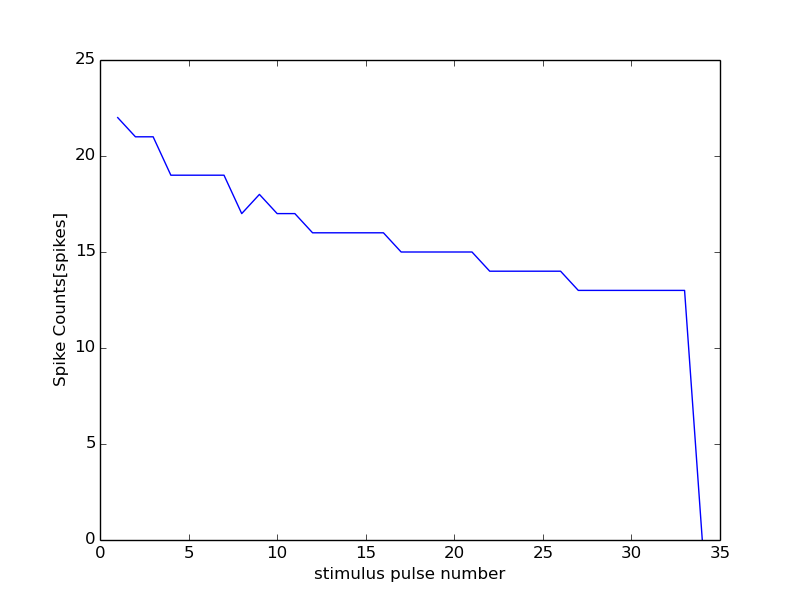

Data behind this chart, as committed beside it:
42000, 16500
0, 0
1, 22
2, 21
3, 21
4, 19
5, 19
6, 19
7, 19
8, 17
9, 18
10, 17
11, 17
12, 16
13, 16
14, 16
15, 16
16, 16
17, 15
18, 15
19, 15
20, 15
21, 15
22, 14
23, 14
24, 14
25, 14
26, 14
27, 13
28, 13
29, 13
30, 13
31, 13
32, 13
33, 13
34, 0
